Labelled photos from "real_data", an image-classification folder in segnimekonnen7/budget-buddy. The possible labels are: bacterial blight, brown spot, healthy, leaf blast.

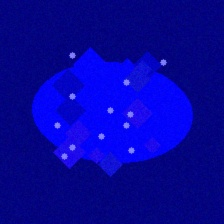
Label: leaf blast

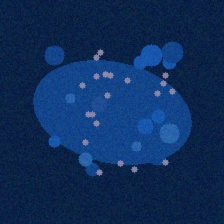
Label: bacterial blight

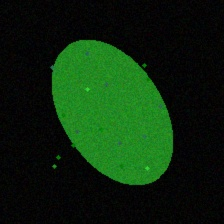
Label: healthy

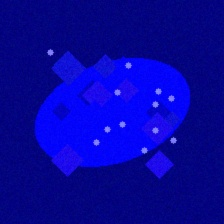
Label: leaf blast

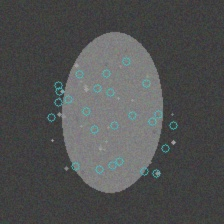
Label: brown spot

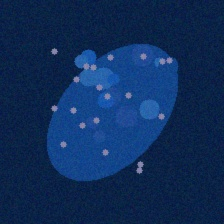
Label: bacterial blight
